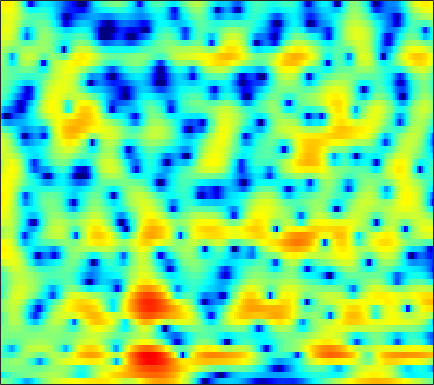

Source data for this figure (header and first rows):
0.35467, -0.034992, -0.54179, -1.0713, -1.5114, -2.1893, -2.9567, -3.6296, -4.6795, -5.8883, -7.1669, -8.0133, -8.5751, -8.1467, -7.2779, -5.7696, -4.2244, -3.1491, -1.8718, -0.78428, 0.1243, 0.70899, 1.3978, 2.0019
-6.153, -4.98, -3.767, -2.871, -2.361, -1.846, -1.481, -1.281, -1.085, -0.9373, -0.81, -0.7134, -0.5685, -0.3931, -0.2368, 0.001501, 0.2707, 0.4814, 0.7622, 1.03, 1.273, 1.431, 1.603, 1.718
-0.4131, -0.3851, -0.3121, -0.2217, -0.158, -0.08973, -0.05392, -0.0512, -0.08661, -0.1619, -0.2678, -0.3629, -0.5059, -0.6558, -0.7542, -0.8458, -0.8777, -0.8551, -0.7449, -0.5547, -0.295, -0.06894, 0.2481, 0.5541
-0.7064, -0.4363, -0.07159, 0.2597, 0.4767, 0.6935, 0.8266, 0.8671, 0.8197, 0.6405, 0.3119, -0.06091, -0.7868, -1.841, -2.89, -4.71, -7.077, -9.024, -10.31, -8.552, -5.762, -3.912, -1.917, -0.378
-3.033, -2.807, -2.865, -3.128, -3.256, -3.079, -2.416, -1.701, -0.6984, 0.1493, 0.775, 1.067, 1.19, 1.007, 0.6889, 0.0746, -0.6277, -1.066, -1.279, -0.9574, -0.2626, 0.3309, 1.041, 1.548
-1.49, -2.541, -4.309, -6.521, -8.202, -9.098, -7.448, -5.567, -3.246, -1.435, -0.0964, 0.6686, 1.437, 1.976, 2.26, 2.507, 2.65, 2.708, 2.732, 2.698, 2.607, 2.488, 2.218, 1.768
-0.3011, -0.6813, -1.131, -1.483, -1.649, -1.721, -1.615, -1.445, -1.11, -0.6972, -0.2806, 0.01002, 0.3518, 0.64, 0.8194, 1.004, 1.137, 1.205, 1.24, 1.222, 1.154, 1.064, 0.8869, 0.6489
-0.1293, -0.2023, -0.2647, -0.2942, -0.305, -0.2967, -0.2622, -0.2323, -0.1928, -0.1529, -0.107, -0.07301, -0.03069, 0.009057, 0.03858, 0.08135, 0.1371, 0.1874, 0.2575, 0.3289, 0.3894, 0.414, 0.4157, 0.3792
-0.7343, -0.4114, -0.005156, 0.337, 0.5396, 0.7151, 0.7863, 0.7733, 0.6517, 0.4143, 0.09215, -0.1839, -0.5723, -0.9347, -1.148, -1.312, -1.306, -1.187, -0.8971, -0.5044, -0.08894, 0.2058, 0.5455, 0.7891
-2.814, -1.483, -0.08154, 0.935, 1.476, 1.906, 2.021, 1.928, 1.557, 0.874, -0.1316, -1.112, -2.73, -4.673, -6.222, -7.819, -7.883, -6.846, -4.936, -3.076, -1.5, -0.5005, 0.6104, 1.459
-3.344, -1.725, -0.07953, 1.072, 1.672, 2.132, 2.178, 1.971, 1.381, 0.4237, -0.9709, -2.342, -4.637, -7.588, -10.15, -13.36, -13.69, -11.94, -9.129, -6.571, -4.367, -2.899, -1.179, 0.2506
-0.4951, 0.181, 1.021, 1.718, 2.092, 2.388, 2.412, 2.211, 1.652, 0.7681, -0.4691, -1.627, -3.515, -5.806, -7.75, -10.67, -13.97, -16.09, -15.4, -11.76, -8.352, -6.216, -3.884, -2.018
-0.6452, 0.09582, 1.055, 1.901, 2.403, 2.853, 3.095, 3.105, 2.848, 2.284, 1.44, 0.6114, -0.7597, -2.455, -3.929, -6.098, -8.242, -9.414, -9.72, -8.713, -7.359, -6.374, -5.212, -4.147
-4.802, -2.727, -0.6009, 0.9788, 1.897, 2.794, 3.357, 3.604, 3.717, 3.574, 3.2, 2.783, 2.079, 1.211, 0.4785, -0.5474, -1.565, -2.325, -3.322, -4.364, -5.597, -6.798, -9.015, -11.84
-4.304, -2.937, -1.269, 0.1243, 0.9924, 1.954, 2.633, 2.971, 3.25, 3.337, 3.229, 3.037, 2.651, 2.142, 1.678, 0.9733, 0.1673, -0.503, -1.493, -2.644, -3.971, -5.125, -6.792, -8.325
-3.191, -2.346, -1.228, -0.1904, 0.4931, 1.248, 1.854, 2.192, 2.471, 2.581, 2.54, 2.418, 2.138, 1.762, 1.423, 0.9009, 0.3237, -0.1321, -0.7653, -1.405, -2.032, -2.452, -2.924, -3.234
-3.748, -2.5, -1.089, 0.05156, 0.7588, 1.466, 1.96, 2.216, 2.389, 2.38, 2.225, 2.026, 1.665, 1.208, 0.8339, 0.3191, -0.1928, -0.5629, -1.008, -1.382, -1.69, -1.86, -2.026, -2.084
-2.153, -0.8023, 0.5859, 1.598, 2.169, 2.71, 2.984, 3.035, 2.928, 2.629, 2.148, 1.673, 0.9383, 0.09429, -0.5693, -1.425, -2.177, -2.632, -3.044, -3.247, -3.284, -3.239, -3.101, -2.894
2.19, 2.77, 3.388, 3.833, 4.01, 4.087, 3.968, 3.724, 3.211, 2.484, 1.509, 0.607, -0.8371, -2.582, -4.101, -6.349, -8.439, -9.361, -9.389, -8.574, -7.661, -7.15, -6.647, -6.311
4.893, 4.975, 5.011, 4.944, 4.787, 4.402, 3.864, 3.351, 2.496, 1.443, 0.1848, -0.9228, -2.704, -4.892, -7.007, -10.77, -16.19, -19.95, -16.4, -12.73, -10.98, -10.59, -11.16, -13.07
5.68, 5.55, 5.307, 4.906, 4.532, 3.829, 2.915, 2.126, 0.9188, -0.3835, -1.659, -2.561, -3.7, -4.722, -5.415, -6.29, -6.977, -7.226, -7.294, -7.157, -7.13, -7.31, -7.963, -8.968
4.469, 4.518, 4.47, 4.135, 3.697, 2.826, 1.454, 0.1027, -2.099, -4.77, -7.395, -8.475, -8.158, -6.959, -6.001, -4.948, -4.132, -3.602, -3.02, -2.545, -2.148, -1.899, -1.633, -1.454
-0.3332, 1.136, 2.274, 2.706, 2.512, 1.796, 0.4306, -1.063, -3.731, -7.443, -12.1, -14.29, -12.08, -8.991, -7.32, -5.568, -4.09, -3.134, -1.954, -0.8893, 0.04622, 0.6457, 1.318, 1.824
-0.2167, 0.8642, 1.809, 2.191, 2.134, 1.551, 0.6247, -0.3579, -1.943, -3.669, -5.427, -6.543, -7.86, -8.841, -9.224, -8.959, -7.616, -6.197, -4.191, -2.343, -0.7838, 0.1724, 1.198, 1.99
3.24, 3.243, 3.184, 2.898, 2.602, 1.931, 1.041, 0.2001, -1.108, -2.636, -4.446, -5.999, -8.64, -12.49, -17.22, -27.71, -15.3, -10.72, -6.76, -4.088, -2.107, -0.9636, 0.2276, 1.099
4.465, 4.273, 3.911, 3.388, 2.897, 2.131, 1.156, 0.3687, -0.837, -2.142, -3.508, -4.581, -5.871, -7.031, -7.608, -7.749, -7.057, -6.14, -4.689, -3.258, -2.019, -1.228, -0.3758, 0.2148
4.972, 4.769, 4.335, 3.749, 3.144, 2.202, 1.075, 0.1256, -1.217, -2.57, -3.785, -4.525, -5.175, -5.392, -5.305, -4.892, -4.263, -3.677, -2.858, -2.053, -1.332, -0.8717, -0.4254, -0.1701
5.454, 5.319, 4.925, 4.273, 3.606, 2.433, 0.9553, -0.4289, -2.598, -5.226, -8.063, -9.727, -10.03, -8.41, -6.98, -5.297, -3.927, -3.087, -2.168, -1.44, -0.8694, -0.5595, -0.2956, -0.2057
5.502, 5.485, 5.216, 4.633, 4.027, 2.881, 1.376, -0.04806, -2.444, -5.595, -9.685, -12.83, -12.69, -9.367, -7.303, -5.32, -3.931, -3.173, -2.421, -1.871, -1.493, -1.312, -1.133, -1.081
5.01, 5.101, 5.008, 4.647, 4.232, 3.447, 2.428, 1.522, 0.1582, -1.26, -2.567, -3.338, -4.006, -4.202, -4.178, -4.051, -3.928, -3.869, -3.845, -3.874, -3.927, -3.925, -3.868, -3.749
4.534, 4.717, 4.804, 4.722, 4.493, 4.056, 3.405, 2.81, 1.896, 0.888, -0.1622, -0.9169, -1.878, -2.783, -3.413, -4.211, -5.021, -5.661, -6.608, -7.681, -8.698, -9.203, -9.298, -8.569
3.725, 4.162, 4.605, 4.842, 4.856, 4.65, 4.191, 3.698, 2.834, 1.765, 0.5019, -0.5405, -2.025, -3.551, -4.647, -5.985, -7.16, -8.056, -9.494, -11.67, -15.51, -21.56, -27.43, -15.33
1.597, 2.858, 4.088, 4.779, 5.063, 5.05, 4.701, 4.211, 3.256, 1.962, 0.287, -1.287, -3.824, -6.934, -9.529, -12.31, -12.34, -11.34, -10.15, -9.628, -9.553, -9.418, -8.833, -7.483
0.5954, 2.068, 3.378, 4.112, 4.358, 4.331, 3.961, 3.436, 2.477, 1.153, -0.5132, -2.103, -4.63, -7.953, -10.94, -14.2, -13.05, -10.89, -8.474, -6.757, -5.459, -4.64, -3.609, -2.636
2.458, 2.778, 3.032, 3.131, 2.989, 2.642, 2.028, 1.448, 0.4911, -0.617, -1.843, -2.8, -4.114, -5.289, -5.985, -6.538, -6.536, -6.237, -5.509, -4.643, -3.684, -2.979, -2.045, -1.143
3.524, 3.281, 2.9, 2.361, 1.878, 1.072, 0.08941, -0.7172, -1.914, -3.094, -4.221, -4.886, -5.596, -6.003, -6.14, -6.112, -5.886, -5.576, -5.055, -4.338, -3.496, -2.784, -1.767, -0.7238
3.753, 3.26, 2.529, 1.607, 0.8525, -0.3979, -1.845, -3.165, -5.119, -7.352, -9.465, -10.49, -10.58, -9.78, -9.051, -8.203, -7.616, -7.293, -6.947, -6.42, -5.529, -4.538, -2.926, -1.236
2.667, 2.083, 1.18, 0.1866, -0.6835, -2.026, -3.66, -5.176, -7.779, -11.5, -17.79, -25.8, -18.87, -13.55, -11.4, -9.867, -9.427, -9.829, -11.32, -14.26, -14.93, -11.22, -6.344, -2.643
-0.609, -1.298, -2.258, -3.106, -3.783, -4.584, -5.507, -6.249, -7.377, -8.557, -9.494, -9.911, -9.749, -9.043, -8.462, -7.895, -7.745, -7.984, -8.801, -9.766, -9.355, -7.486, -4.245, -1.28
-6.02, -7.375, -9.032, -9.742, -9.83, -9.357, -8.977, -8.765, -8.552, -8.421, -8.078, -7.831, -7.289, -6.577, -6.024, -5.285, -4.615, -4.128, -3.504, -2.764, -1.831, -0.9838, 0.2712, 1.595
-10.31, -14, -24.26, -25.54, -17.91, -14.33, -12.61, -12, -11.41, -10.8, -9.973, -9.051, -7.746, -6.316, -5.262, -3.883, -2.61, -1.706, -0.586, 0.4601, 1.438, 2.131, 2.956, 3.651
-6.336, -7.88, -9.728, -10.82, -11.5, -12.09, -13.12, -14.44, -17.03, -18.83, -16.68, -13.76, -10.37, -7.6, -5.831, -3.752, -1.902, -0.6658, 0.8411, 2.12, 3.21, 3.875, 4.581, 5.001
-2.73, -3.607, -4.788, -6.142, -7.275, -8.909, -11.02, -13.07, -16.1, -18.38, -17.33, -15.18, -12.33, -9.832, -7.943, -5.519, -3.258, -1.696, 0.1568, 1.74, 3.027, 3.793, 4.546, 4.984
-1.31, -1.893, -2.812, -3.965, -4.851, -6.242, -7.811, -9.057, -10.75, -12.38, -14.12, -15.37, -16.76, -15.9, -13.34, -9.527, -6.163, -4.061, -1.742, 0.1525, 1.645, 2.554, 3.466, 4.093
-0.7313, -1.091, -1.738, -2.49, -3.141, -4.18, -5.355, -6.294, -7.793, -9.59, -11.78, -13.88, -17.13, -17.19, -14.07, -9.942, -6.694, -4.72, -2.551, -0.8019, 0.6241, 1.505, 2.48, 3.225
-0.5957, -0.7747, -1.134, -1.575, -2.012, -2.652, -3.361, -3.962, -4.785, -5.634, -6.419, -6.931, -7.252, -7.087, -6.596, -5.583, -4.368, -3.43, -2.234, -1.118, -0.08275, 0.6259, 1.496, 2.254
-0.5072, -0.5847, -0.7754, -1.1, -1.374, -1.709, -2.031, -2.272, -2.542, -2.77, -2.983, -3.11, -3.202, -3.199, -3.162, -3.051, -2.883, -2.722, -2.414, -1.972, -1.347, -0.7503, 0.1247, 1.024
-0.01043, -0.2031, -0.64, -1.189, -1.521, -1.809, -1.824, -1.638, -1.312, -0.9746, -0.7144, -0.5823, -0.5837, -0.7563, -1.021, -1.594, -2.451, -3.267, -4.435, -5.222, -4.907, -3.908, -2.144, -0.4321
0.9696, 0.3275, -1.107, -3.155, -4.822, -6.135, -5.042, -3.341, -1.353, 0.1285, 1.13, 1.599, 1.841, 1.676, 1.299, 0.3528, -1.244, -3.068, -7, -15.6, -15.79, -8.415, -3.624, -0.8344
1.643, 0.8765, -0.9207, -3.789, -6.726, -10.18, -7.085, -4.054, -1.195, 0.6424, 1.825, 2.366, 2.767, 2.801, 2.611, 2.105, 1.294, 0.5142, -0.6035, -1.456, -1.59, -1.156, -0.3685, 0.295
1.899, 1.639, 1.048, 0.3206, -0.2011, -0.6503, -0.6599, -0.4198, 0.0589, 0.537, 0.8548, 1.034, 1.216, 1.355, 1.401, 1.407, 1.334, 1.241, 1.077, 0.9198, 0.7799, 0.6447, 0.4143, -0.05854
2.648, 2.703, 2.618, 2.354, 2.043, 1.603, 1.106, 0.67, 0.005307, -0.7336, -1.464, -1.881, -2.142, -1.9, -1.46, -0.7698, -0.1108, 0.2937, 0.6755, 0.868, 0.8761, 0.7388, 0.4001, -0.1518
3.602, 3.787, 3.822, 3.62, 3.329, 2.722, 1.831, 0.9384, -0.674, -2.92, -6.035, -9.092, -12.11, -9.277, -6.438, -3.645, -1.758, -0.7753, 0.106, 0.5929, 0.7581, 0.7246, 0.437, -0.03457
3.728, 4.026, 4.208, 4.144, 3.932, 3.364, 2.465, 1.552, -0.01092, -2.083, -4.687, -6.794, -8.467, -7.29, -5.545, -3.49, -1.935, -1.096, -0.342, 0.06134, 0.1551, 0.04837, -0.3346, -0.9882
2.882, 3.422, 3.885, 4.049, 3.968, 3.619, 3.008, 2.391, 1.419, 0.3108, -0.7651, -1.464, -2.072, -2.279, -2.184, -1.852, -1.48, -1.236, -1.008, -0.9508, -1.098, -1.392, -1.977, -2.872
2.468, 3.241, 3.898, 4.184, 4.181, 3.944, 3.462, 2.965, 2.136, 1.227, 0.2768, -0.3965, -1.155, -1.698, -1.979, -2.145, -2.174, -2.146, -2.13, -2.214, -2.462, -2.788, -3.437, -4.324
3.593, 4.2, 4.697, 4.867, 4.804, 4.456, 3.833, 3.195, 2.123, 0.8437, -0.6262, -1.777, -3.266, -4.414, -4.887, -5.009, -4.689, -4.362, -4.005, -3.821, -3.865, -4.016, -4.476, -5.176
5.188, 5.446, 5.601, 5.519, 5.292, 4.743, 3.904, 3.061, 1.643, -0.2396, -2.652, -4.963, -9.072, -14.53, -16.06, -12.27, -9.16, -7.717, -6.533, -5.931, -5.715, -5.75, -5.976, -6.445
